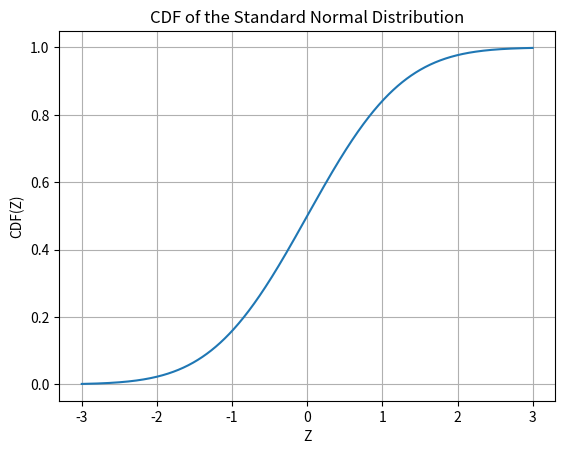

This chart was generated by the following Python code: (Note: this script raises an exception after producing the figure.)
import numpy as np
import matplotlib.pyplot as plt
from scipy.stats import norm

# Define the range of values for Z
z_values = np.linspace(-3, 3, 1000)  # Choose an appropriate range

# Calculate the CDF values for each Z value
cdf_values = norm.cdf(z_values)

# Plot the CDF
plt.plot(z_values, cdf_values)
plt.xlabel('Z')
plt.ylabel('CDF(Z)')
plt.title('CDF of the Standard Normal Distribution')
plt.grid(True)
plt.savefig('../figs/fig.png')


